Photos from the image-classification dataset "bccd_wbc_seg" in the GitHub repository ParthaPratimBanik/An-Automatic-Nucleus-Segmentation-and-CNN-Model-based-Classification-Method-of-White-Blood-Cell. Its 4 classes are: eosinophil, lymphocyte, monocyte, neutrophil.

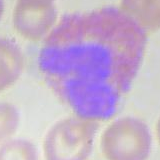
Label: eosinophil

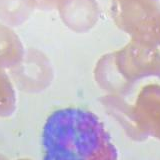
Label: eosinophil

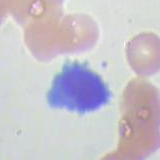
Label: lymphocyte

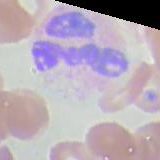
Label: neutrophil

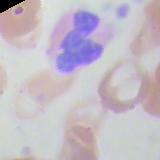
Label: neutrophil

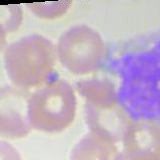
Label: monocyte
